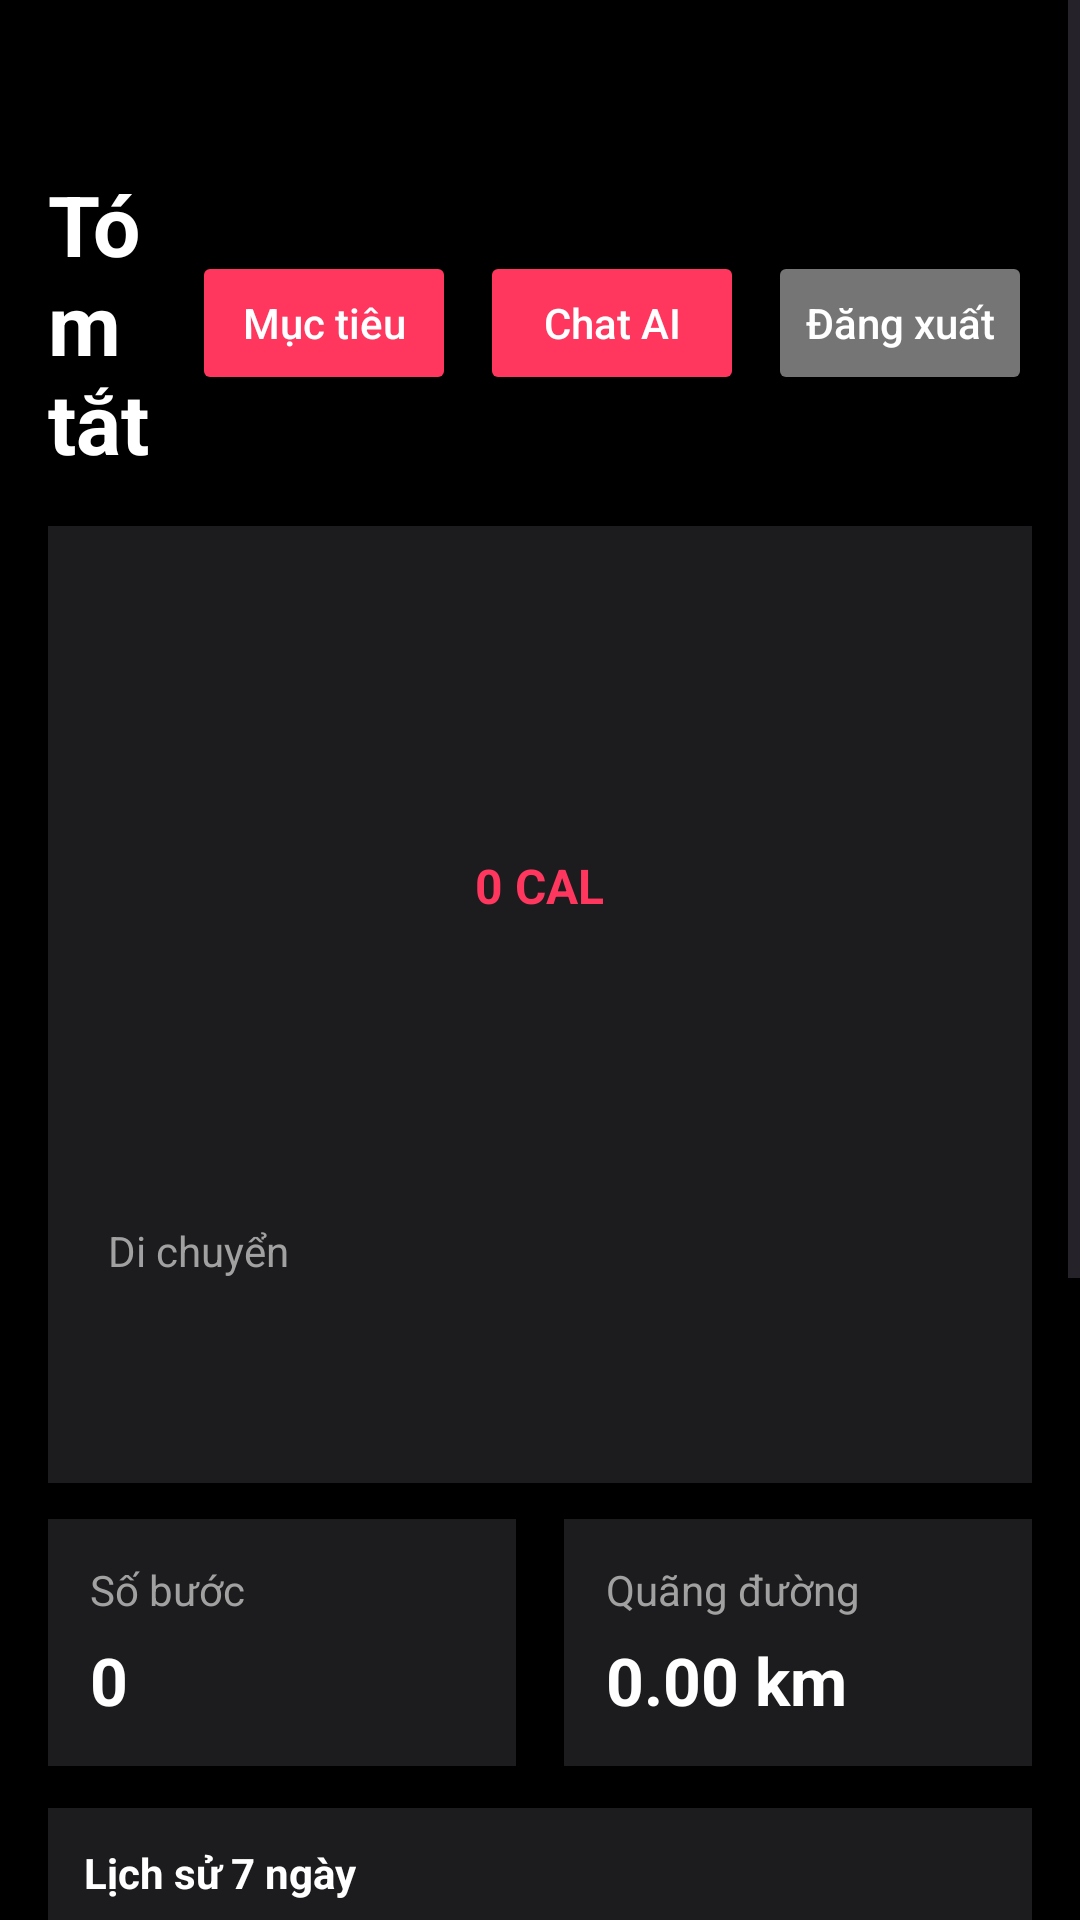

Here is an Android app screen rendered from its layout file. Give the layout XML and the strings, colors and styles it references.
<!-- AndroidManifest.xml: application theme Theme.App_the_duc -->
<!-- res/layout/activity_dashboard.xml -->
<?xml version="1.0" encoding="utf-8"?>
<ScrollView xmlns:android="http://schemas.android.com/apk/res/android"
    xmlns:tools="http://schemas.android.com/tools"
    android:background="@color/background_dark"
    android:layout_width="match_parent"
    android:layout_height="match_parent"
    tools:context=".activities.DashboardActivity">

    <LinearLayout
        android:orientation="vertical"
        android:padding="16dp"
        android:layout_width="match_parent"
        android:layout_height="wrap_content">

        
        <LinearLayout
            android:orientation="horizontal"
            android:layout_width="match_parent"
            android:layout_height="wrap_content"
            android:layout_marginTop="40dp"
            android:gravity="center_vertical"
            android:paddingBottom="8dp">
            <TextView
                android:text="Tóm tắt"
                android:textSize="28sp"
                android:textColor="@color/text_primary"
                android:textStyle="bold"
                android:layout_width="0dp"
                android:layout_height="wrap_content"
                android:layout_weight="1" />

            <Button
                android:id="@+id/btnGoal"
                android:text="Mục tiêu"
                android:textAllCaps="false"
                android:textColor="#FFFFFF"
                android:backgroundTint="@color/accent_red"
                android:layout_width="wrap_content"
                android:layout_height="wrap_content"
                android:layout_marginEnd="8dp" />

            <Button
                android:id="@+id/btnChat"
                android:text="Chat AI"
                android:textAllCaps="false"
                android:textColor="#FFFFFF"
                android:backgroundTint="@color/accent_red"
                android:layout_width="wrap_content"
                android:layout_height="wrap_content"
                android:layout_marginEnd="8dp" />

            <Button
                android:id="@+id/btnLogout"
                android:text="Đăng xuất"
                android:textAllCaps="false"
                android:textColor="#FFFFFF"
                android:backgroundTint="#757575"
                android:layout_width="wrap_content"
                android:layout_height="wrap_content" />
        </LinearLayout>

        
        <LinearLayout
            android:orientation="vertical"
            android:background="@color/card_dark"
            android:padding="20dp"
            android:layout_marginTop="8dp"
            android:layout_marginBottom="12dp"
            android:layout_width="match_parent"
            android:layout_height="wrap_content"
            android:elevation="6dp">

            
            <FrameLayout
                android:layout_width="match_parent"
                android:layout_height="200dp"
                android:foregroundGravity="center"
                android:layout_gravity="center">

                
                <ProgressBar
                    android:id="@+id/progressCircle"
                    style="?android:attr/progressBarStyleHorizontal"
                    android:indeterminate="false"
                    android:max="100"
                    android:progress="0"
                    android:progressDrawable="@drawable/circle_ring"
                    android:layout_gravity="center"
                    android:layout_width="150dp"
                    android:layout_height="150dp" />

                <TextView
                    android:id="@+id/txtRingCenter"
                    android:text="0 CAL"
                    android:textColor="@color/accent_red"
                    android:layout_width="wrap_content"
                    android:layout_height="wrap_content"
                    android:textStyle="bold"
                    android:textSize="16sp"
                    android:layout_gravity="center" />
            </FrameLayout>

            
            <TextView
                android:id="@+id/txtRingSubtitle"
                android:text="Di chuyển"
                android:textColor="@color/text_secondary"
                android:layout_marginTop="12dp"
                android:layout_width="wrap_content"
                android:layout_height="wrap_content" />

            
            <TextView
                android:id="@+id/txtGoalCal"
                android:textColor="@color/text_secondary"
                android:layout_marginTop="6dp"
                android:layout_width="wrap_content"
                android:layout_height="wrap_content" />

            <TextView
                android:id="@+id/txtGoalPeriod"
                android:textColor="@color/text_secondary"
                android:layout_marginTop="4dp"
                android:layout_width="wrap_content"
                android:layout_height="wrap_content" />
        </LinearLayout>

        
        <LinearLayout
            android:orientation="horizontal"
            android:layout_width="match_parent"
            android:layout_height="wrap_content"
            android:weightSum="2"
            android:gravity="center_vertical">

            
            <LinearLayout
                android:orientation="vertical"
                android:background="@color/card_dark"
                android:padding="14dp"
                android:layout_marginEnd="8dp"
                android:layout_weight="1"
                android:layout_width="0dp"
                android:layout_height="wrap_content"
                android:elevation="5dp">

                <TextView
                    android:text="Số bước"
                    android:textColor="@color/text_secondary"
                    android:textSize="14sp"
                    android:layout_width="wrap_content"
                    android:layout_height="wrap_content" />

                <TextView
                    android:id="@+id/txtSteps"
                    android:text="0"
                    android:textColor="@color/text_primary"
                    android:textSize="22sp"
                    android:textStyle="bold"
                    android:layout_marginTop="6dp"
                    android:layout_width="wrap_content"
                    android:layout_height="wrap_content" />
            </LinearLayout>

            
            <LinearLayout
                android:orientation="vertical"
                android:background="@color/card_dark"
                android:padding="14dp"
                android:layout_marginStart="8dp"
                android:layout_weight="1"
                android:layout_width="0dp"
                android:layout_height="wrap_content"
                android:elevation="5dp">

                <TextView
                    android:text="Quãng đường"
                    android:textColor="@color/text_secondary"
                    android:textSize="14sp"
                    android:layout_width="wrap_content"
                    android:layout_height="wrap_content" />

                <TextView
                    android:id="@+id/txtDistance"
                    android:text="0.00 km"
                    android:textColor="@color/text_primary"
                    android:textSize="22sp"
                    android:textStyle="bold"
                    android:layout_marginTop="6dp"
                    android:layout_width="wrap_content"
                    android:layout_height="wrap_content" />
            </LinearLayout>
        </LinearLayout>

        
        <LinearLayout
            android:orientation="vertical"
            android:background="@color/card_dark"
            android:padding="12dp"
            android:layout_marginTop="14dp"
            android:layout_width="match_parent"
            android:layout_height="wrap_content"
            android:elevation="5dp">

            <TextView
                android:text="Lịch sử 7 ngày"
                android:textColor="@color/text_primary"
                android:textStyle="bold"
                android:layout_width="wrap_content"
                android:layout_height="wrap_content" />

            <com.github.mikephil.charting.charts.BarChart
                android:id="@+id/barChart"
                android:layout_width="match_parent"
                android:layout_height="200dp"
                android:layout_marginTop="8dp" />
        </LinearLayout>

        
        <LinearLayout
            android:orientation="vertical"
            android:background="@color/card_dark"
            android:padding="16dp"
            android:layout_marginTop="14dp"
            android:layout_width="match_parent"
            android:layout_height="wrap_content"
            android:elevation="5dp">

            <TextView
                android:text="Xu hướng"
                android:textColor="@color/text_primary"
                android:textStyle="bold"
                android:layout_width="wrap_content"
                android:layout_height="wrap_content" />

            <TextView
                android:id="@+id/txtTrendContent"
                android:textColor="@color/text_secondary"
                android:layout_marginTop="8dp"
                android:layout_width="wrap_content"
                android:layout_height="wrap_content" />
        </LinearLayout>

    </LinearLayout>
</ScrollView>
<!-- resources referenced by this layout -->
<resources>
  <color name="accent_red">#FF375F</color>
  <color name="background_dark">#000000</color>
  <color name="card_dark">#1C1C1E</color>
  <color name="text_primary">#FFFFFF</color>
  <color name="text_secondary">#A1A1A1</color>
  <!-- drawable circle_ring (drawable) -->
  <shape xmlns:android="http://schemas.android.com/apk/res/android"
      android:shape="ring"
      android:innerRadiusRatio="3"
      android:thicknessRatio="12"
      android:useLevel="true">
      <solid android:color="@color/accent_red" />
  </shape>
  <style name="Theme.App_the_duc" parent="Base.Theme.App_the_duc" />
  <style name="Base.Theme.App_the_duc" parent="Theme.Material3.DayNight.NoActionBar">
          
          
      </style>
</resources>
